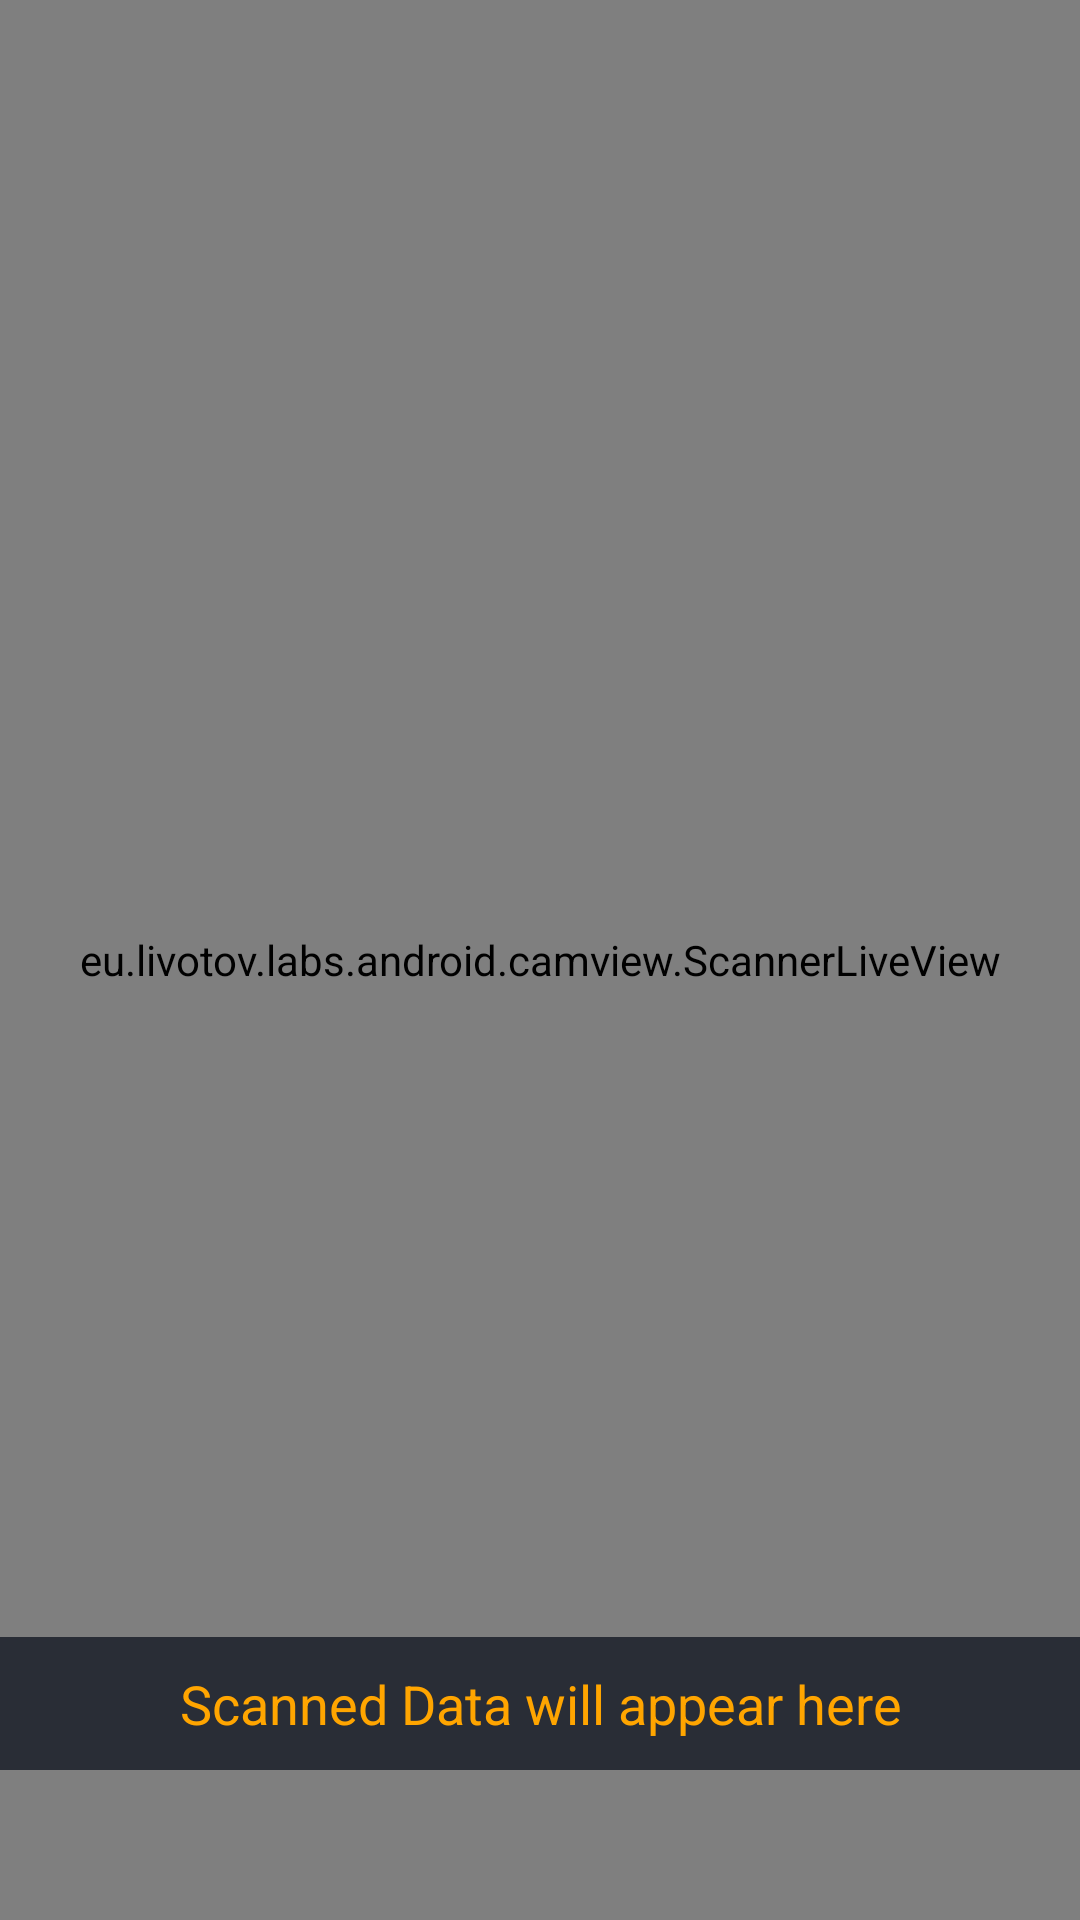

Android layout source for this screen:
<!-- AndroidManifest.xml: application theme Theme.MedsOne -->
<!-- res/layout/activity_scan_qrcode.xml -->
<?xml version="1.0" encoding="utf-8"?>
<RelativeLayout xmlns:android="http://schemas.android.com/apk/res/android"
    xmlns:app="http://schemas.android.com/apk/res-auto"
    xmlns:tools="http://schemas.android.com/tools"
    android:layout_width="match_parent"
    android:layout_height="match_parent"
    android:background="@color/black_shade_1"
    tools:context=".ScanQRcodeActivity">

    <eu.livotov.labs.android.camview.ScannerLiveView
        android:layout_width="match_parent"
        android:layout_height="match_parent"
        android:id="@+id/cameraLiveView"
        />
    <TextView
        android:id="@+id/idTVScannedData"
        android:layout_width="match_parent"
        android:layout_height="wrap_content"
        android:gravity="center"
        android:textAllCaps="false"
        android:textAlignment="center"
        android:padding="10dp"
        android:layout_alignParentBottom="true"
        android:layout_marginBottom="50dp"
        android:textColor="@color/yellow"
        android:background="@color/black_shade_1"
        android:textSize="18sp"
        android:text="Scanned Data will appear here"
        />



</RelativeLayout>
<!-- resources referenced by this layout -->
<resources>
  <color name="black_shade_1">#292D36</color>
  <color name="yellow">#ffa500</color>
  <style name="Theme.MedsOne" parent="Theme.AppCompat.Light.NoActionBar">
          
          <item name="colorPrimary">@color/primary_color</item>
          <item name="colorPrimaryVariant">@color/primary_color_dark</item>
          <item name="colorOnPrimary">@color/white</item>
          
          <item name="colorSecondary">@color/teal_200</item>
          <item name="colorSecondaryVariant">@color/teal_700</item>
          <item name="colorOnSecondary">@color/black</item>
          
          <item name="android:statusBarColor">?attr/colorPrimaryVariant</item>
          
      </style>
  <color name="primary_color">#74D5FF</color>
  <color name="primary_color_dark">#357CA5</color>
  <color name="white">#FFFFFFFF</color>
  <color name="teal_200">#FF03DAC5</color>
  <color name="teal_700">#FF018786</color>
  <color name="black">#FF000000</color>
</resources>
